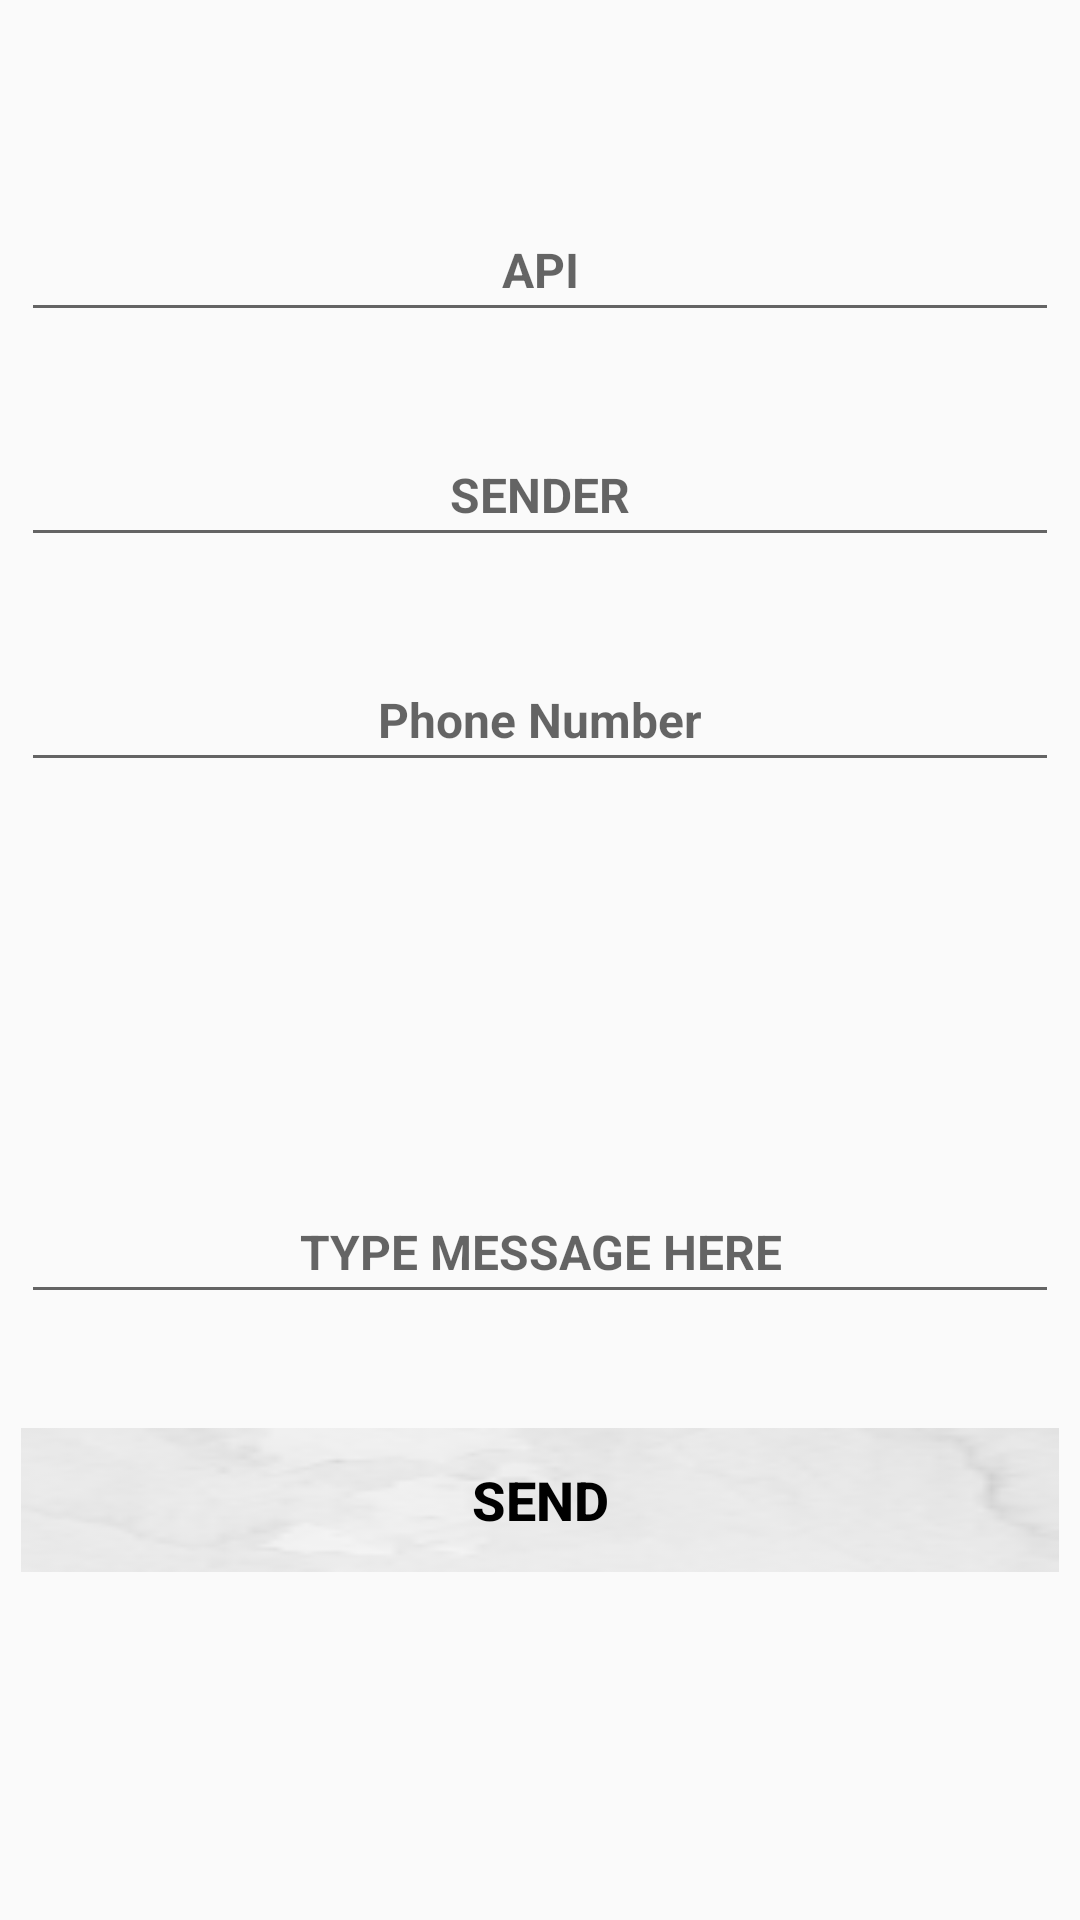

Android layout source for this screen:
<!-- AndroidManifest.xml: application theme AppTheme -->
<!-- res/layout/activity_send_international_sms.xml -->
<?xml version="1.0" encoding="utf-8"?>
<RelativeLayout xmlns:android="http://schemas.android.com/apk/res/android"
    xmlns:app="http://schemas.android.com/apk/res-auto"
    xmlns:tools="http://schemas.android.com/tools"
    android:layout_width="match_parent"
    android:layout_height="match_parent"
    tools:context=".SendInternationalSMS"
    android:paddingBottom="@dimen/activity_vertical_margin"
    android:paddingTop="@dimen/activity_vertical_margin"
    android:paddingLeft="@dimen/activity_horizontal_margin"
    android:paddingRight="@dimen/activity_horizontal_margin"
    android:background="@drawable/sbackground">

    <EditText
        style="@style/activity_styling"
        android:id="@+id/txtAPI"
        android:layout_width="match_parent"
        android:layout_height="wrap_content"
        android:layout_alignParentStart="true"
        android:layout_alignParentTop="true"
        android:layout_marginTop="62dp"
        android:hint="@string/sms_api" />

    <EditText
        style="@style/activity_styling"
        android:id="@+id/txtSender"
        android:layout_width="match_parent"
        android:layout_height="wrap_content"
        android:layout_alignParentStart="true"
        android:layout_alignParentTop="true"
        android:layout_marginTop="137dp"
        android:hint="@string/sms_sender" />

    <EditText
        style="@style/activity_styling"
        android:id="@+id/txtPhone"
        android:layout_width="match_parent"
        android:layout_height="wrap_content"
        android:layout_alignParentStart="true"
        android:layout_alignParentTop="true"
        android:layout_marginTop="212dp"
        android:hint="@string/sms_phone" />

    <EditText
        style="@style/activity_styling"
        android:id="@+id/txtMessage"
        android:layout_width="match_parent"
        android:layout_height="wrap_content"
        android:layout_alignParentBottom="true"
        android:layout_alignParentStart="true"
        android:layout_marginBottom="195dp"
        android:hint="@string/sms_message" />

    <Button
        style="@style/button_styling"
        android:background="@drawable/btn_bg"
        android:id="@+id/btnSendIntMSG"
        android:layout_width="match_parent"
        android:layout_height="wrap_content"
        android:layout_alignParentBottom="true"
        android:layout_alignParentStart="true"
        android:layout_marginBottom="109dp"
        android:text="@string/btn_msgsent" />
</RelativeLayout>
<!-- resources referenced by this layout -->
<resources>
  <dimen name="activity_horizontal_margin">7dp</dimen>
  <dimen name="activity_vertical_margin">7dp</dimen>
  <!-- drawable btn_bg: png bitmap (drawable, 3214 bytes) -->
  <string name="btn_msgsent">Send</string>
  <string name="sms_api">API</string>
  <string name="sms_message">TYPE MESSAGE HERE</string>
  <string name="sms_phone">Phone Number</string>
  <string name="sms_sender">SENDER</string>
  <style name="activity_styling">
          <item name="android:textAlignment">center</item>
          <item name="android:textSize">16dp</item>
          <item name="android:paddingTop">10dp</item>
          <item name="android:paddingBottom">10dp</item>
          <item name="android:textStyle">bold</item>
          <item name="android:textColor">@color/blackColor</item>
      </style>
  <style name="button_styling">
          <item name="android:textSize">18dp</item>
          <item name="android:paddingTop">10dp</item>
          <item name="android:paddingBottom">10dp</item>
          <item name="android:textStyle">bold</item>
          <item name="android:textColor">@color/blackColor</item>
      </style>
  <style name="AppTheme" parent="Theme.AppCompat.Light.DarkActionBar">
          
          <item name="colorPrimary">@color/colorPrimary</item>
          <item name="colorPrimaryDark">@color/colorPrimaryDark</item>
          <item name="colorAccent">@color/colorAccent</item>
      </style>
  <color name="blackColor">#000000</color>
  <color name="colorPrimary">#3F51B5</color>
  <color name="colorPrimaryDark">#303F9F</color>
  <color name="colorAccent">#FF4081</color>
</resources>
